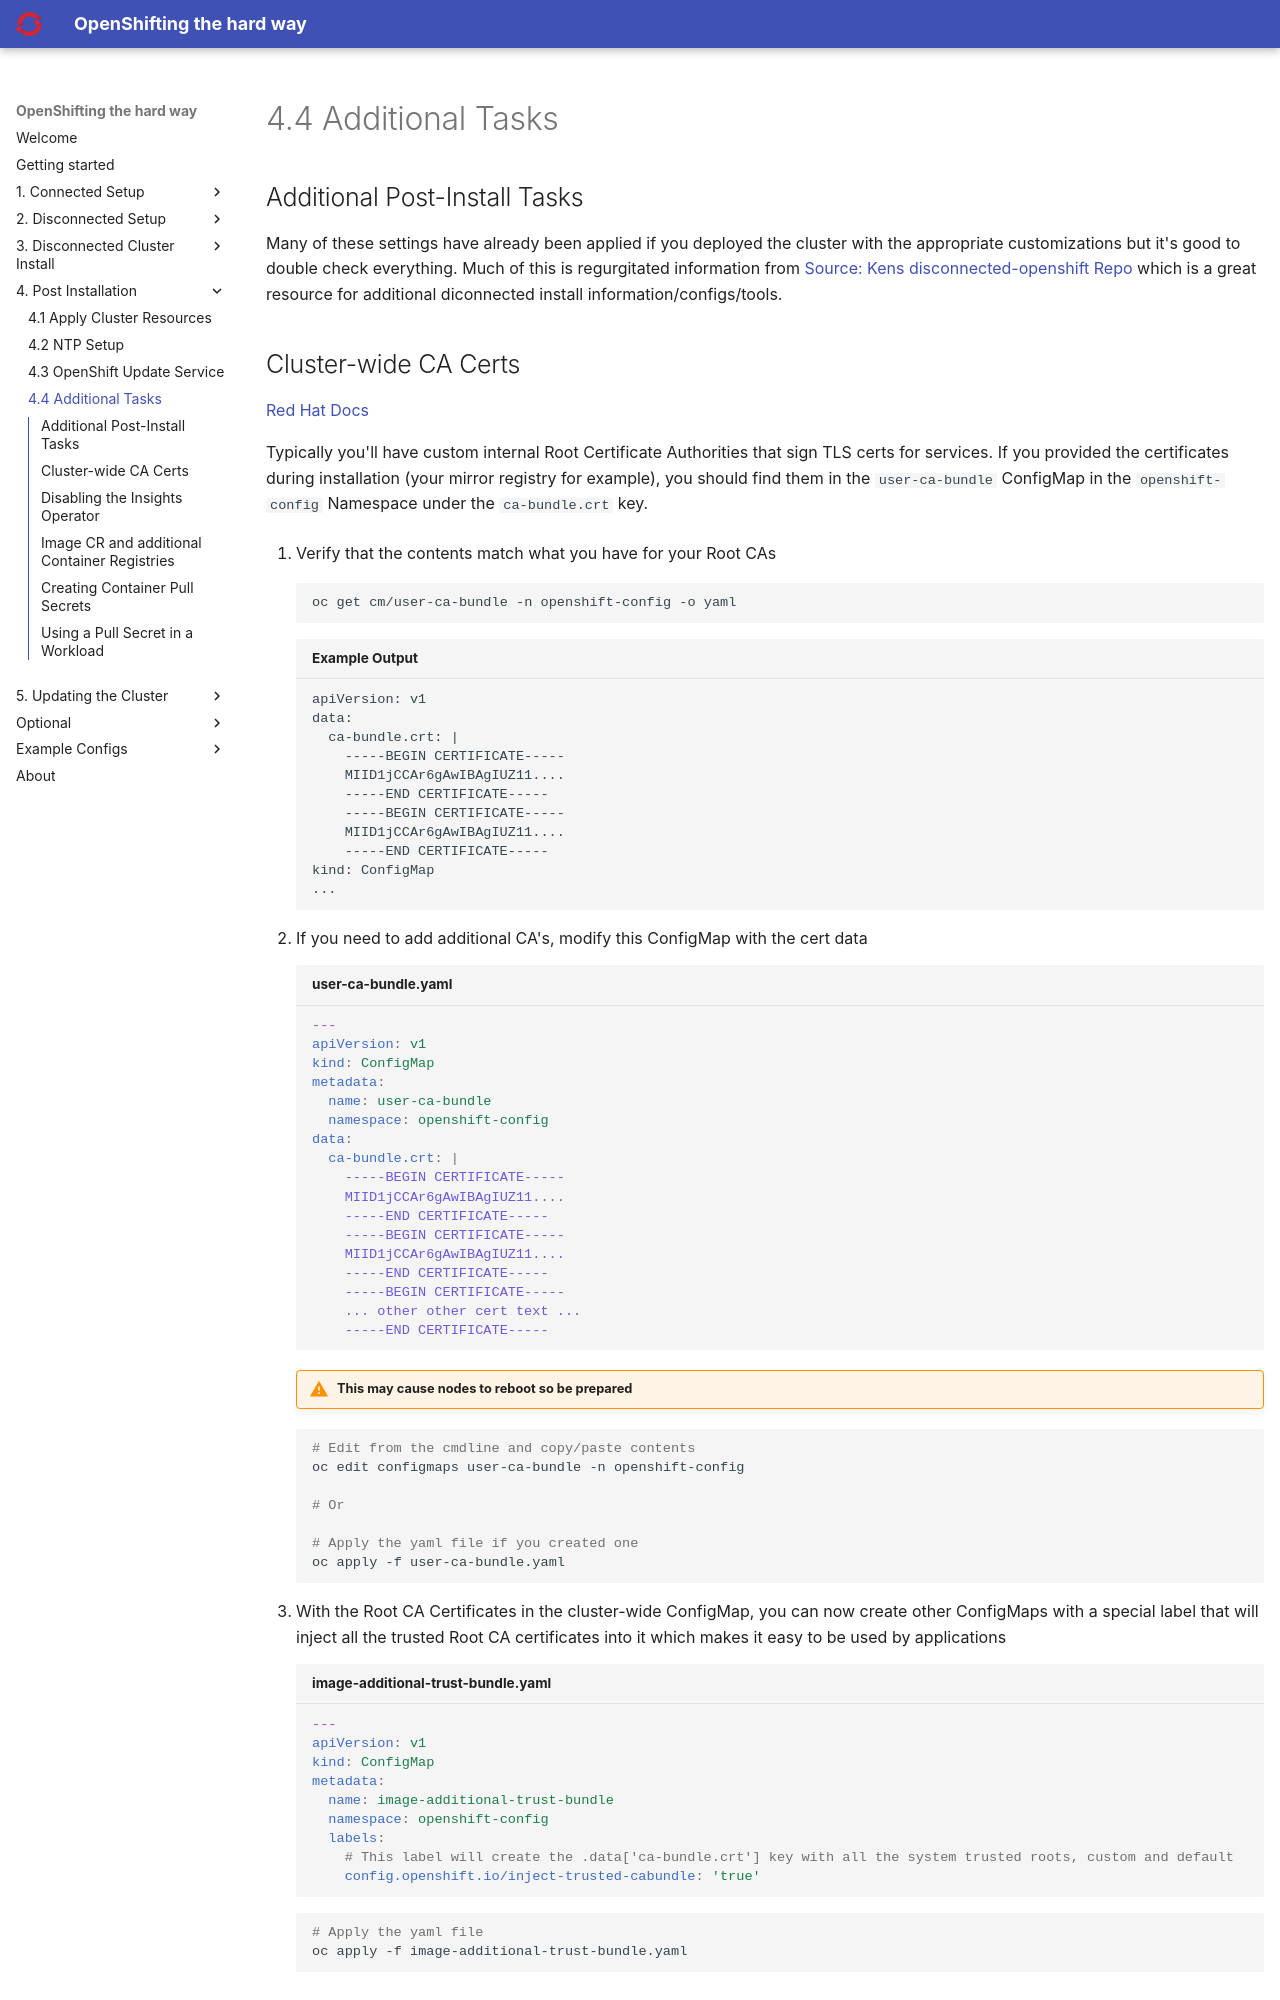

repository: yojoshb/disco-docs · page: postinstall/tasks.html · generator: mkdocs

## Additional Post-Install Tasks

Many of these settings have already been applied if you deployed the cluster with the appropriate customizations but it's good to double check everything. Much of this is regurgitated information from [Source: Kens disconnected-openshift Repo](https://github.com/kenmoini/disconnected-openshift/blob/main/post-install-config/README.md#post-installation-cluster-configuration){:target="_blank"} which is a great resource for additional diconnected install information/configs/tools.

## Cluster-wide CA Certs

[Red Hat Docs](https://docs.redhat.com/en/documentation/openshift_container_platform/4.18/html/security_and_compliance/configuring-certificates#ca-bundle-understanding_updating-ca-bundle){:target="_blank"}

Typically you'll have custom internal Root Certificate Authorities that sign TLS certs for services. If you provided the certificates during installation (your mirror registry for example), you should find them in the `user-ca-bundle` ConfigMap in the `openshift-config` Namespace under the `ca-bundle.crt` key. 

1. Verify that the contents match what you have for your Root CAs
```{ .bash }
oc get cm/user-ca-bundle -n openshift-config -o yaml
```
```{ . .no-copy title="Example Output" }
apiVersion: v1
data:
  ca-bundle.crt: |
    -----BEGIN CERTIFICATE-----
    MIID1jCCAr6gAwIBAgIUZ11....
    -----END CERTIFICATE-----
    -----BEGIN CERTIFICATE-----
    MIID1jCCAr6gAwIBAgIUZ11....
    -----END CERTIFICATE-----
kind: ConfigMap
...
```

2. If you need to add additional CA's, modify this ConfigMap with the cert data
```{ .yaml title="user-ca-bundle.yaml" }
---
apiVersion: v1
kind: ConfigMap
metadata:
  name: user-ca-bundle
  namespace: openshift-config
data:
  ca-bundle.crt: |
    -----BEGIN CERTIFICATE-----
    MIID1jCCAr6gAwIBAgIUZ11....
    -----END CERTIFICATE-----
    -----BEGIN CERTIFICATE-----
    MIID1jCCAr6gAwIBAgIUZ11....
    -----END CERTIFICATE-----
    -----BEGIN CERTIFICATE-----
    ... other other cert text ...
    -----END CERTIFICATE-----
```

    !!! warning "This may cause nodes to reboot so be prepared"
```{ .bash }
# Edit from the cmdline and copy/paste contents
oc edit configmaps user-ca-bundle -n openshift-config

# Or

# Apply the yaml file if you created one
oc apply -f user-ca-bundle.yaml
```

3. With the Root CA Certificates in the cluster-wide ConfigMap, you can now create other ConfigMaps with a special label that will inject all the trusted Root CA certificates into it which makes it easy to be used by applications
```{ .yaml title="image-additional-trust-bundle.yaml" }
---
apiVersion: v1
kind: ConfigMap
metadata:
  name: image-additional-trust-bundle
  namespace: openshift-config
  labels:
    # This label will create the .data['ca-bundle.crt'] key with all the system trusted roots, custom and default
    config.openshift.io/inject-trusted-cabundle: 'true'
```
```{ .bash }
# Apply the yaml file
oc apply -f image-additional-trust-bundle.yaml
```
